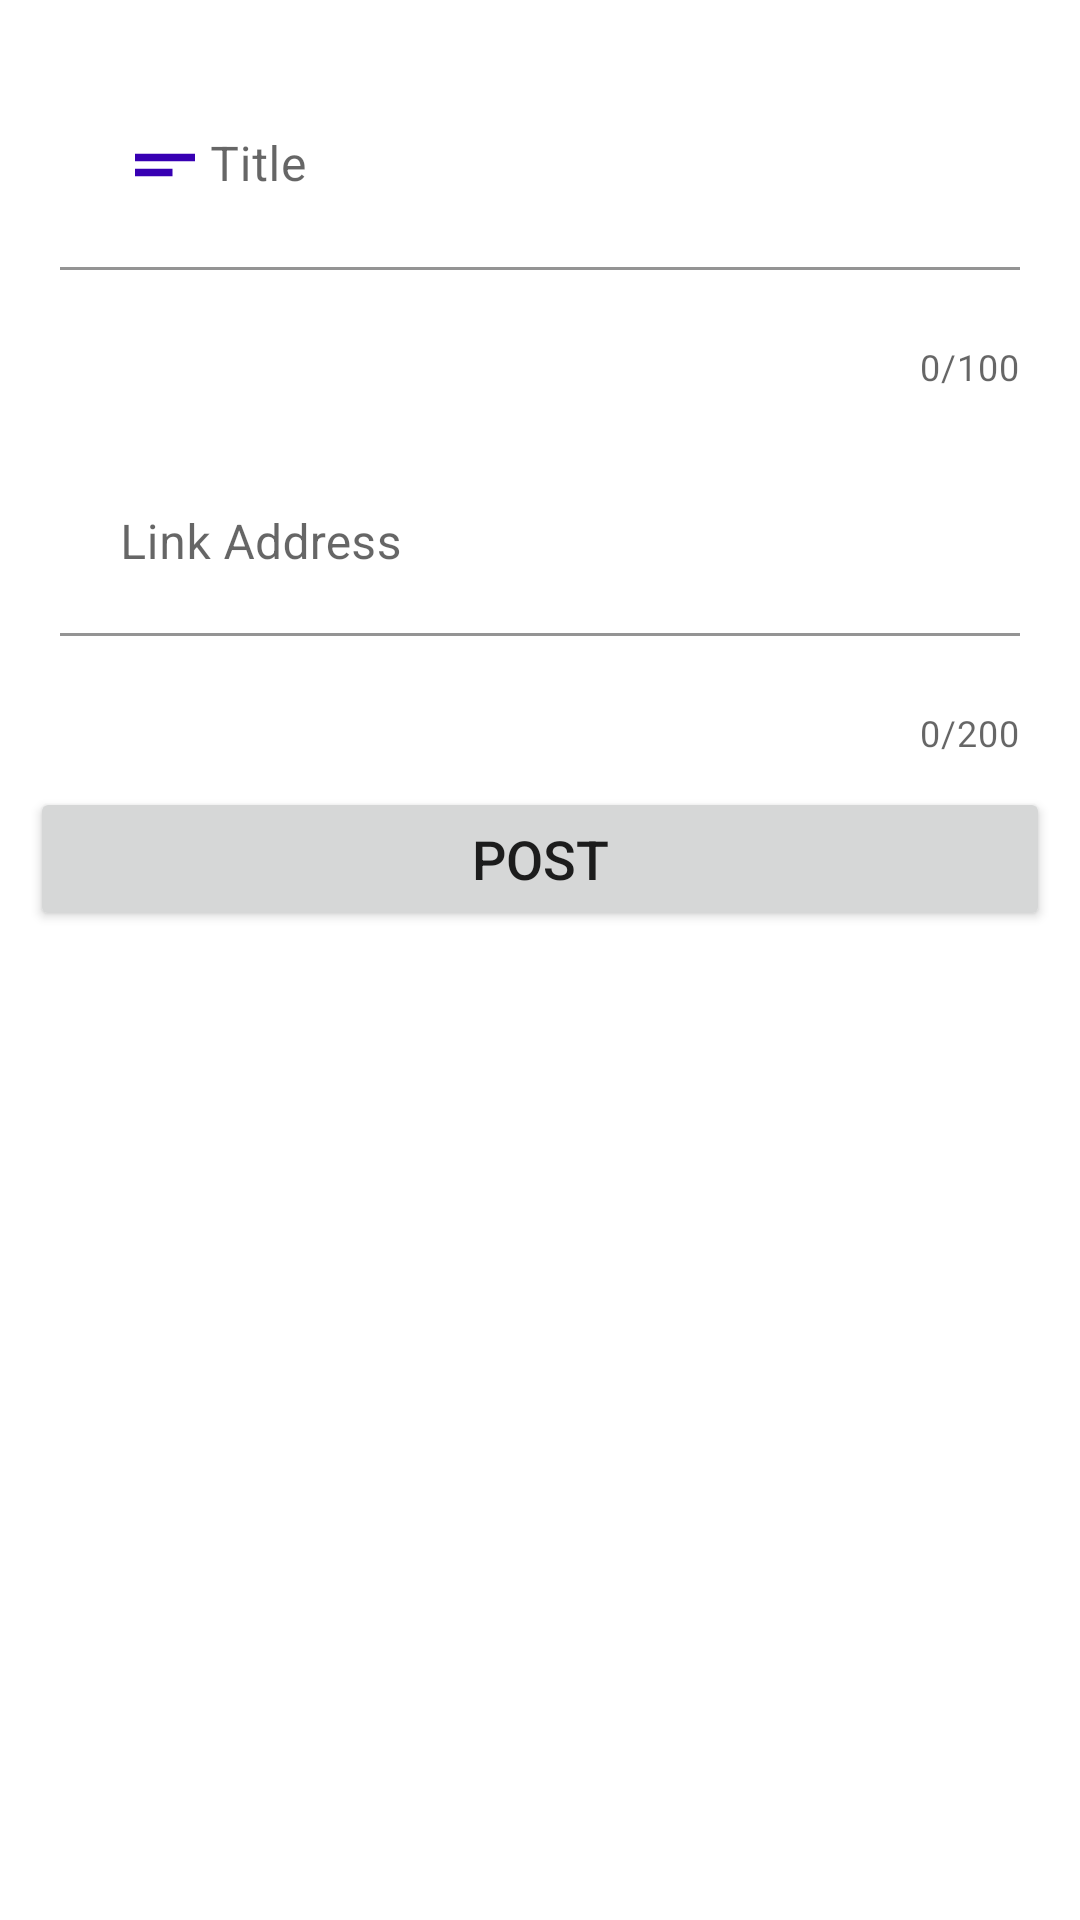

Reconstruct the res/layout file that produces this screen, plus the resources it refers to.
<!-- AndroidManifest.xml: application theme Theme.NUBAndroidDevelopers -->
<!-- res/layout/bottom_sheet_layout.xml -->
<?xml version="1.0" encoding="utf-8"?>
<LinearLayout xmlns:android="http://schemas.android.com/apk/res/android"
    xmlns:tools="http://schemas.android.com/tools"
    android:layout_width="match_parent"
    android:layout_height="wrap_content"
    android:orientation="vertical"
    xmlns:app="http://schemas.android.com/apk/res-auto"
    android:id="@+id/bottomSheetContainer">

    <com.google.android.material.textfield.TextInputLayout
        android:id="@+id/titleLayout"
        android:layout_width="match_parent"
        android:layout_height="wrap_content"
        android:hint="Title"
        app:counterEnabled="true"
        app:counterMaxLength="100"
        app:errorEnabled="true">

        <com.google.android.material.textfield.TextInputEditText
            android:id="@+id/titleid"
            android:layout_width="match_parent"
            android:layout_height="wrap_content"
            android:layout_margin="20dp"
            android:layout_marginTop="144dp"
            android:background="@color/white"
            android:inputType="text"
            android:drawableTint="@color/purple_700"
            android:drawableStart="@drawable/ic_title"
            android:maxLength="100"
            android:padding="20dp" />
    </com.google.android.material.textfield.TextInputLayout>

    <com.google.android.material.textfield.TextInputLayout
        android:id="@+id/linkLayout"
        android:layout_width="match_parent"
        android:layout_height="wrap_content"
        android:hint="Link Address"
        app:counterEnabled="true"
        app:counterMaxLength="200"
        app:errorEnabled="true">

        <com.google.android.material.textfield.TextInputEditText
            android:id="@+id/linkid"
            android:layout_width="match_parent"
            android:layout_height="wrap_content"
            android:layout_margin="20dp"
            android:layout_marginTop="144dp"
            android:background="@color/white"
            android:drawableStart="@drawable/ic_link"
            android:drawableTint="@color/purple_700"
            android:inputType="textUri"
            android:maxLength="200"
            android:padding="20dp" />
    </com.google.android.material.textfield.TextInputLayout>

    <Button
        android:id="@+id/postLink"
        android:layout_width="match_parent"
        android:layout_height="wrap_content"
        android:layout_margin="10dp"
        android:layout_marginTop="28dp"
        android:padding="10dp"
        android:text="Post"
        android:layout_gravity="center_horizontal"
        android:textSize="18sp"
        />
</LinearLayout>
<!-- resources referenced by this layout -->
<resources>
  <color name="purple_700">#FF3700B3</color>
  <color name="white">#FFFFFFFF</color>
  <!-- drawable ic_title (drawable) -->
  <vector xmlns:android="http://schemas.android.com/apk/res/android"
      android:width="30dp"
      android:height="30dp"
      android:viewportWidth="24"
      android:viewportHeight="24"
      android:tint="?attr/colorControlNormal">
    <path
        android:fillColor="@android:color/white"
        android:pathData="M4,9h16v2H4V9zM4,13h10v2H4V13z"/>
  </vector>
  <style name="Theme.NUBAndroidDevelopers" parent="Theme.MaterialComponents.DayNight.DarkActionBar">
          
          <item name="colorPrimary">@color/purple_500</item>
          <item name="colorPrimaryVariant">@color/purple_700</item>
          <item name="colorOnPrimary">@color/white</item>
          
          <item name="colorSecondary">@color/teal_200</item>
          <item name="colorSecondaryVariant">@color/teal_700</item>
          <item name="colorOnSecondary">@color/black</item>
          
          <item name="android:statusBarColor" tools:targetApi="l">?attr/colorPrimaryVariant</item>
          
      </style>
  <color name="purple_500">#FF6200EE</color>
  <color name="teal_200">#FF03DAC5</color>
  <color name="teal_700">#FF018786</color>
  <color name="black">#FF000000</color>
</resources>
